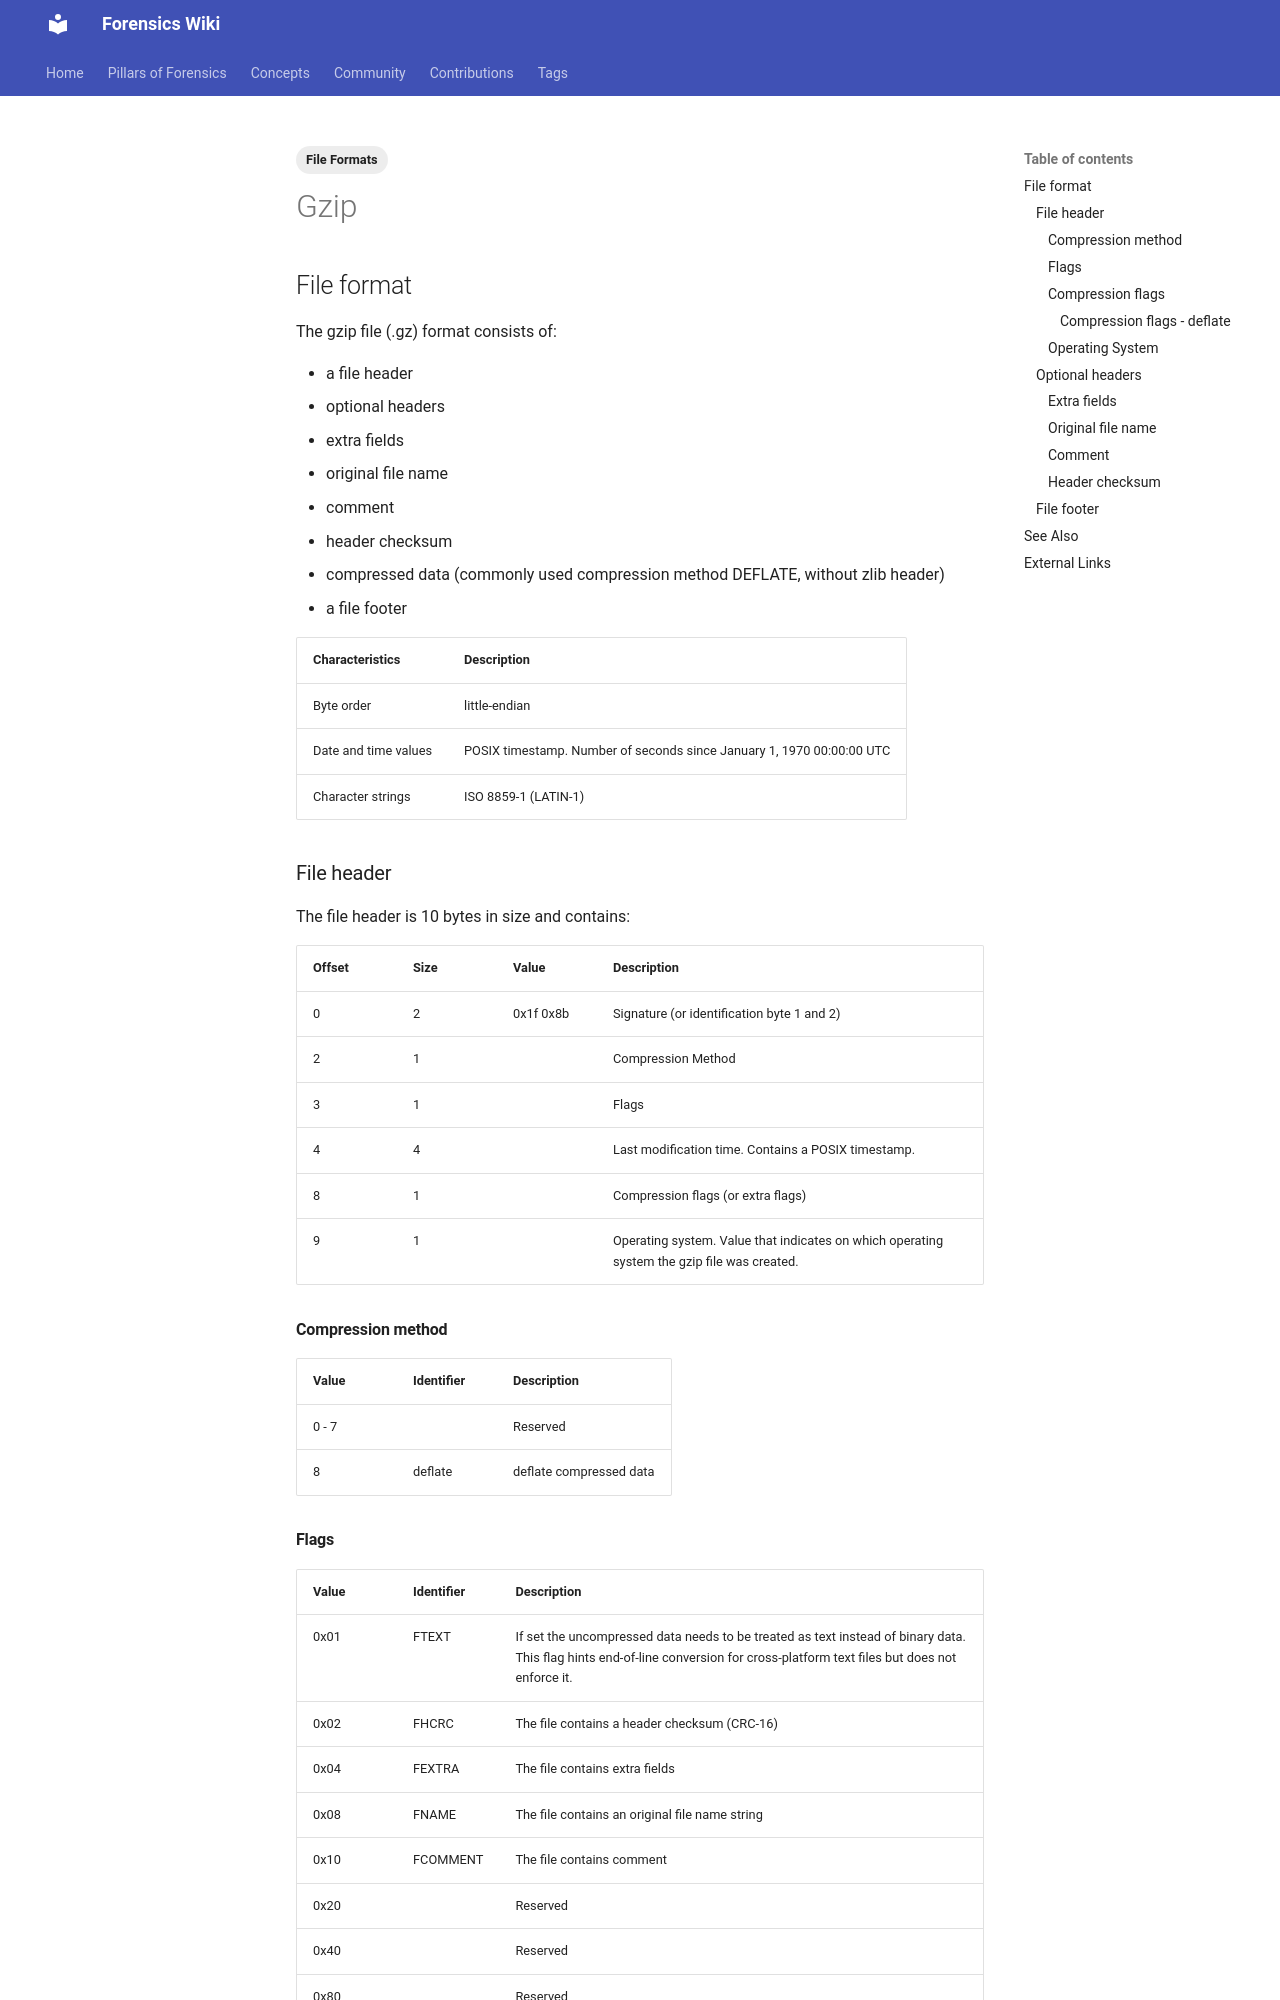

repository: forensicswiki/wiki · page: gzip/index.html · generator: mkdocs

---
tags:
  - File Formats
---
## File format

The gzip file (.gz) format consists of:

* a file header
* optional headers
  * extra fields
  * original file name
  * comment
  * header checksum
* compressed data (commonly used compression method DEFLATE, without
  zlib header)
* a file footer

| Characteristics | Description |
| --- | --- |
| Byte order | little-endian |
| Date and time values | POSIX timestamp. Number of seconds since January 1, 1970 00:00:00 UTC |
| Character strings | ISO 8859-1 (LATIN-1) |

### File header

The file header is 10 bytes in size and contains:

| Offset | Size | Value | Description |
| --- | --- | --- | --- |
| 0 | 2 | 0x1f 0x8b | Signature (or identification byte 1 and 2) |
| 2 | 1 | | Compression Method |
| 3 | 1 | | Flags |
| 4 | 4 | | Last modification time. Contains a POSIX timestamp. |
| 8 | 1 | | Compression flags (or extra flags) |
| 9 | 1 | | Operating system. Value that indicates on which operating system the gzip file was created. |

#### Compression method

| Value | Identifier | Description |
| --- | --- | --- |
| 0 - 7 | | Reserved |
| 8 | deflate | deflate compressed data |
